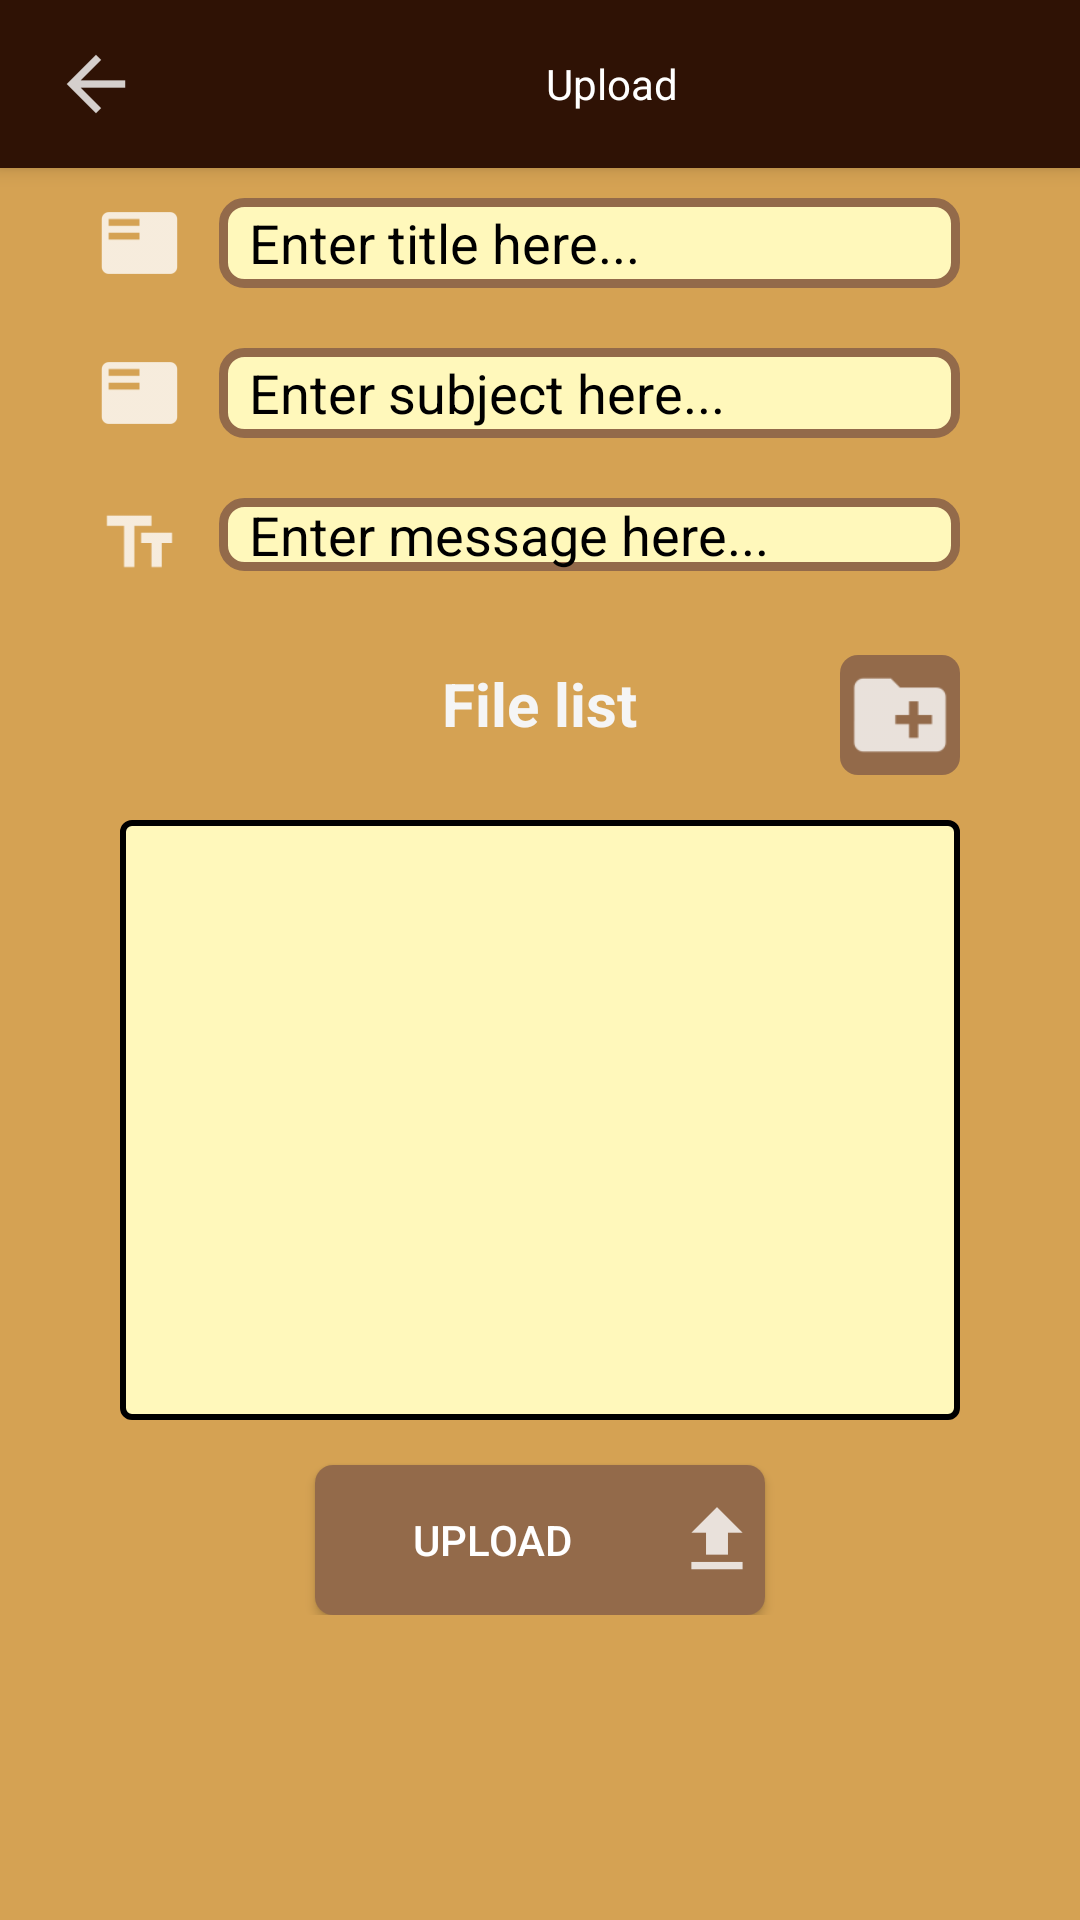

The Android layout XML behind this screen, and the referenced resources:
<!-- AndroidManifest.xml: application theme AppTheme -->
<!-- res/layout/fragment_upload.xml -->
<?xml version="1.0" encoding="utf-8"?>
<LinearLayout xmlns:android="http://schemas.android.com/apk/res/android"
    android:layout_width="match_parent"
    android:layout_height="match_parent"
    android:background="#D5A253"
    android:orientation="vertical">

    <android.support.v7.widget.Toolbar
        android:id="@+id/upload_toolbar"
        android:theme="@style/HeaderBar"
        android:layout_width="match_parent"
        android:layout_height="wrap_content"
        android:background="@color/Wooden"
        android:elevation="4dp">

        <ImageView
            android:id="@+id/upload_back_button"
            android:layout_width="wrap_content"
            android:layout_height="wrap_content"
            android:src="@drawable/ico_back" />

        <TextView
            android:layout_width="match_parent"
            android:layout_height="wrap_content"
            android:gravity="center"
            android:textColor = "#FFFFFF"
            android:text="Upload" />

    </android.support.v7.widget.Toolbar>

    <ScrollView
        android:layout_width="match_parent"
        android:layout_height="wrap_content">

        <LinearLayout
            android:id="@+id/upload_linear_layout"
            android:layout_width="match_parent"
            android:layout_height="wrap_content"
            android:orientation="vertical"
            android:paddingLeft="10dp"
            android:paddingRight="10dp">

            <LinearLayout
                android:layout_width="match_parent"
                android:layout_height="wrap_content"
                android:orientation="vertical"
                android:paddingRight="20dp">

                <LinearLayout
                    android:layout_width="match_parent"
                    android:layout_height="30dp"
                    android:layout_margin="10dp"
                    android:layout_marginTop="10dp"
                    android:orientation="horizontal">

                    <ImageView
                        android:layout_width="53dp"
                        android:layout_height="match_parent"
                        android:src="@drawable/ico_title" />

                    <EditText
                        android:id="@+id/upload_title"
                        android:layout_width="match_parent"
                        android:layout_height="match_parent"
                        android:hint="Enter title here..."
                        android:inputType="text"
                        android:background="@drawable/border_login"
                        android:textColor="#000000"
                        android:textColorHint="#000000"
                        android:paddingLeft="10dp"/>
                </LinearLayout>

                <LinearLayout
                    android:layout_width="match_parent"
                    android:layout_height="30dp"
                    android:layout_margin="10dp"
                    android:layout_marginTop="10dp"
                    android:orientation="horizontal">

                    <ImageView
                        android:layout_width="53dp"
                        android:layout_height="match_parent"
                        android:src="@drawable/ico_title" />

                    <EditText
                        android:id="@+id/upload_subject"
                        android:layout_width="match_parent"
                        android:layout_height="match_parent"
                        android:hint="Enter subject here..."
                        android:inputType="text"
                        android:background="@drawable/border_login"
                        android:textColor="#000000"
                        android:textColorHint="#000000"
                        android:paddingLeft="10dp"/>
                </LinearLayout>

                <LinearLayout
                    android:layout_width="match_parent"
                    android:layout_height="wrap_content"
                    android:layout_margin="10dp"
                    android:layout_marginTop="10dp"
                    android:orientation="horizontal">

                    <ImageView
                        android:layout_width="53dp"
                        android:layout_height="30dp"
                        android:src="@drawable/ico_message" />

                    <EditText
                        android:id="@+id/upload_description"
                        android:layout_width="match_parent"
                        android:layout_height="wrap_content"
                        android:hint="Enter message here..."
                        android:inputType="textMultiLine"
                        android:background="@drawable/border_login"
                        android:textColor="#000000"
                        android:textColorHint="#000000"
                        android:paddingLeft="10dp"/>
                </LinearLayout>

            </LinearLayout>

            <LinearLayout
                android:layout_width="match_parent"
                android:layout_height="wrap_content"
                android:paddingLeft="30dp"
                android:paddingRight="30dp"
                android:orientation="vertical">

                <TextView
                    android:layout_width="wrap_content"
                    android:layout_height="wrap_content"
                    android:text="File list"
                    android:layout_gravity="center"
                    android:textColor="#F5F5F5"
                    android:textSize="20dp"
                    android:textStyle="bold"
                    android:layout_marginTop="15dp"/>

                <ImageView
                    android:id="@+id/upload_choose_file_button"
                    android:layout_width="40dp"
                    android:layout_height="40dp"
                    android:background="@drawable/login_btn"
                    android:layout_gravity="right"
                    android:layout_marginTop="-30dp"
                    android:src="@drawable/ico_select_file"
                    />

                <ListView
                    android:id="@+id/upload_file_list"
                    android:layout_width="match_parent"
                    android:layout_height="200dp"
                    android:layout_gravity="center"
                    android:background="@drawable/text_box"
                    android:padding="15dp"
                    android:divider="#000000"
                    android:dividerHeight="2dp"
                    android:layout_marginTop="15dp"
                    android:nestedScrollingEnabled="true">

                </ListView>

            </LinearLayout>

            <ProgressBar
                android:id="@+id/upload_progress_bar"
                android:layout_width="wrap_content"
                android:layout_height="wrap_content"
                android:layout_gravity="center"
                android:visibility="gone"
                android:layout_marginTop="10dp"/>

            <Button
                android:id="@+id/upload_upload_button"
                android:layout_width="150dp"
                android:layout_height="50dp"
                android:background="@drawable/login_btn"
                android:layout_gravity="center"
                android:layout_marginTop="15dp"
                android:drawableRight="@drawable/ico_upload"
                android:text="Upload"
                android:textColor="#FFFFFF"/>

        </LinearLayout>
    </ScrollView>

</LinearLayout>
<!-- resources referenced by this layout -->
<resources>
  <color name="Wooden">#2f1205</color>
  <!-- drawable border_login (drawable) -->
  <?xml version="1.0" encoding="utf-8"?>
  <shape xmlns:android="http://schemas.android.com/apk/res/android">
      <stroke android:color="#936A4A" android:width="3dp"></stroke>
      <solid android:color="#FFF8BB"></solid>
      <corners android:radius="7dp"></corners>
  </shape>
  <!-- drawable ico_back: png bitmap (drawable-hdpi, 254 bytes) -->
  <!-- drawable ico_message: png bitmap (drawable-hdpi, 224 bytes) -->
  <!-- drawable ico_select_file: png bitmap (drawable-hdpi, 316 bytes) -->
  <!-- drawable ico_title: png bitmap (drawable-hdpi, 286 bytes) -->
  <!-- drawable ico_upload: png bitmap (drawable-hdpi, 261 bytes) -->
  <!-- drawable login_btn (drawable) -->
  <?xml version="1.0" encoding="utf-8"?>
  <shape xmlns:android="http://schemas.android.com/apk/res/android">
      <corners
          android:radius="6dp"
          />
      <gradient
          android:startColor="#936A4A"
          android:endColor="#936A4A"/>
  </shape>
  <!-- drawable text_box (drawable) -->
  <?xml version="1.0" encoding="utf-8"?>
  <shape xmlns:android="http://schemas.android.com/apk/res/android">
      <stroke
          android:width="2dp"
          android:color="#000000" />
      <solid android:color="#FFF8BB"/>
      <corners android:radius="3dp"></corners>
  </shape>
  <style name="HeaderBar">
          <item name="android:textColorSecondary">#FFFFFF</item>
      </style>
  <style name="AppTheme" parent="Theme.AppCompat.Light.NoActionBar">
          
          <item name="colorPrimary">@color/colorPrimary</item>
          <item name="colorPrimaryDark">@color/colorPrimaryDark</item>
          <item name="colorAccent">@color/colorAccent</item>
      </style>
  <color name="colorPrimary">#3F51B5</color>
  <color name="colorPrimaryDark">#D5A253</color>
  <color name="colorAccent">#4172F8</color>
</resources>
